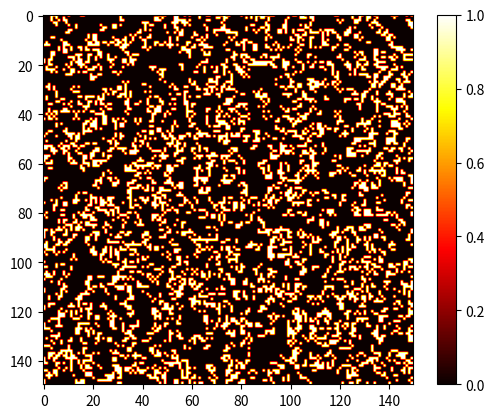

The matplotlib source for this figure:
import numpy as np
import matplotlib.pyplot as plt
from matplotlib.animation import FuncAnimation

# array = np.zeros((100, 100))
# center = (50, 50)
# radius = 10
# x, y = np.indices((100, 100))
# distance = np.sqrt((x - center[0]) ** 2 + (y - center[1]) ** 2)
# array[distance <= radius] = 1

array = np.random.randint(2, size=(150, 150)) < 0.001
array = array.astype(int)

# array = np.zeros((100, 100))
# array[1][40:60] = 1
# array[99][40:60] = 1
age = np.zeros_like(array)
age[1][1] = 1


# Function to update the plot in each animation frame, with GoL rules
def update(frame):
    global array, age
    new_array = array.copy()
    kernel = np.ones((3, 3))
    conv_sum = 0
    for i in range(array.shape[0]):
        for j in range(array.shape[1]):
            conv_sum = 0
            # kernel_sum = np.sum(array[max(0, i - 1):min(100, i + 2), max(0, j - 1):min(100, j + 2)])
            # conv_sum = kernel_sum - array[i][j]
            kernel_sum = 0
            for m in range(kernel.shape[0]):
                for n in range(kernel.shape[1]):
                    row_idx = ((i + m) % array.shape[0]) - 1
                    col_idx = ((j + n) % array.shape[1]) - 1
                    kernel_sum += array[row_idx, col_idx]
                    conv_sum = kernel_sum - array[i][j]
            if array[i][j] == 0 and conv_sum == 3:
                age[i][j] += 1
                new_array[i][j] = 1
            elif array[i][j] == 1 and (conv_sum < 2 or conv_sum > 3):
                new_array[i][j] = 0
                age[i][j] = 0
            elif array[i][j] == 1:
                age[i][j] += 1

    array = new_array
    normalized_age = age / np.max(age)
    age_status = 0
    if age_status == 0:
        im.set_array(array)
    elif age_status == 1:
        im.set_array(normalized_age)

    return [im]


# Create a figure and axis
fig, ax = plt.subplots()

# Display the initial array as an image
im = ax.imshow(array, cmap='hot', animated=True)

# Set up the animation
ani = FuncAnimation(fig, update, frames=range(10000), interval=100, blit=True)

plt.colorbar(im)
plt.show()
